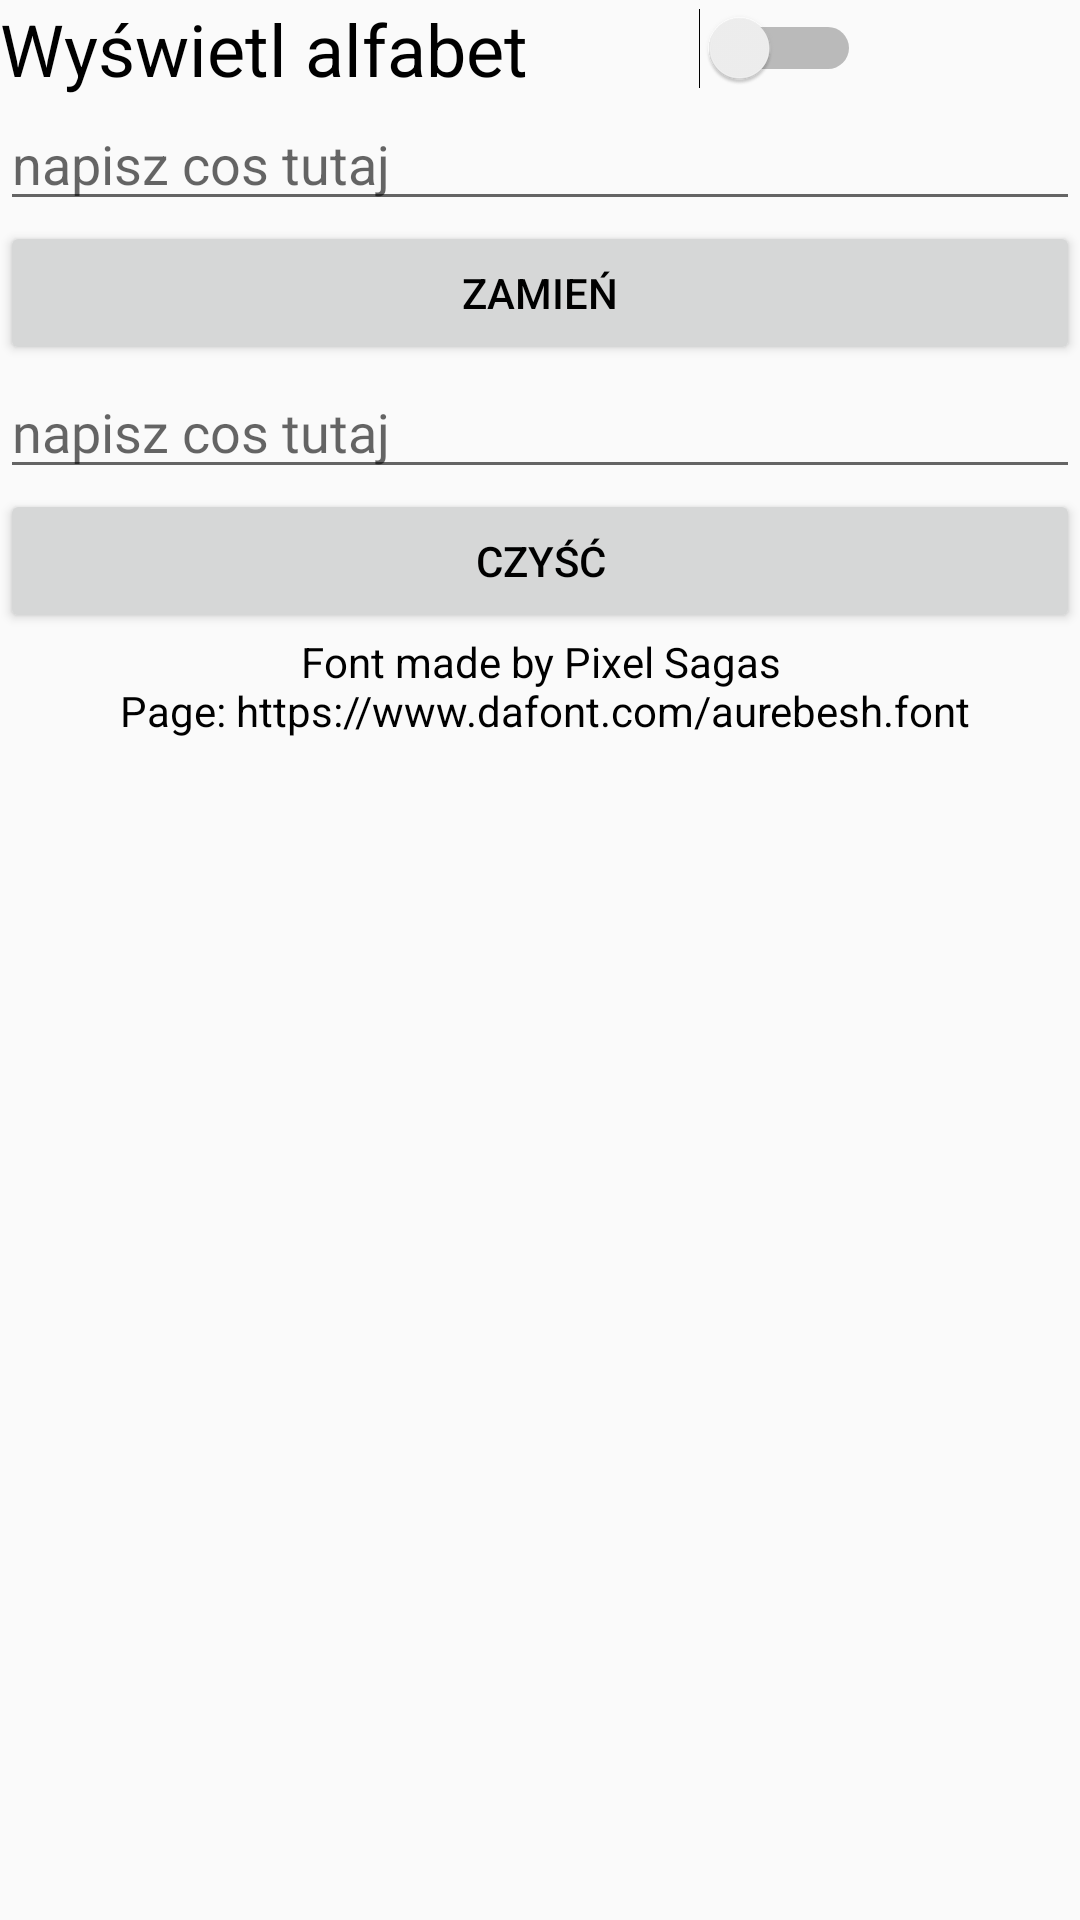

Here is an Android app screen rendered from its layout file. Give the layout XML and the strings, colors and styles it references.
<!-- AndroidManifest.xml: application theme MojJasny -->
<!-- res/layout/aurebesh_include.xml -->
<ScrollView xmlns:android="http://schemas.android.com/apk/res/android"
    xmlns:app="http://schemas.android.com/apk/res-auto"
    android:layout_width="match_parent"
    android:layout_height="match_parent">

    <TableLayout
        android:layout_width="match_parent"
        android:layout_height="wrap_content">

        <TableRow
            android:layout_width="match_parent"
            android:layout_height="match_parent">

            <Switch
                android:id="@+id/aurebeshswitch"
                android:layout_width="match_parent"
                android:layout_height="wrap_content"
                android:text="@string/alphabet"
                android:textSize="24sp" />
        </TableRow>

        <TableRow
            android:layout_width="match_parent"
            android:layout_height="wrap_content">

            <ImageView
                android:id="@+id/aurebeshalphabet"
                android:layout_width="wrap_content"
                android:layout_height="wrap_content"
                android:contentDescription="@string/title_activity_aurebesh"
                app:srcCompat="@drawable/aurebesh" />
        </TableRow>

        <TableRow
            android:layout_width="wrap_content"
            android:layout_height="match_parent">

            <EditText
                android:id="@+id/aurebesh1Et"
                android:layout_width="wrap_content"
                android:layout_height="wrap_content"
                android:layout_weight="5"
                android:autofillHints="@string/sth"
                android:ems="10"
                android:gravity="start|top"
                android:hint="@string/sth"
                android:inputType="textMultiLine" />
        </TableRow>

        <TableRow
            android:layout_width="wrap_content"
            android:layout_height="match_parent">

            <Button
                android:id="@+id/aurebeshBtn"
                android:layout_width="wrap_content"
                android:layout_height="wrap_content"
                android:layout_weight="5"
                android:text="@string/replace" />
        </TableRow>

        <TableRow
            android:layout_width="wrap_content"
            android:layout_height="match_parent">

            <EditText
                android:id="@+id/aurebesh2Et"
                android:layout_width="wrap_content"
                android:layout_height="wrap_content"
                android:layout_weight="5"
                android:autofillHints="@string/sth"
                android:ems="10"
                android:fontFamily="@font/aurebesh"
                android:gravity="start|top"
                android:hint="@string/sth"
                android:inputType="textMultiLine" />
        </TableRow>

        <TableRow
            android:layout_width="wrap_content"
            android:layout_height="match_parent">


            <Button
                android:id="@+id/aurebeshclearBtn"
                android:layout_width="wrap_content"
                android:layout_height="wrap_content"
                android:layout_weight="5"
                android:text="@string/clear" />
        </TableRow>

        <TableRow
            android:layout_width="wrap_content"
            android:layout_height="match_parent">

            <TextView
                android:id="@+id/textView26"
                android:layout_width="wrap_content"
                android:layout_height="wrap_content"
                android:layout_weight="5"
                android:text="@string/rights"
                android:textAlignment="center" />
        </TableRow>

    </TableLayout>


</ScrollView>
<!-- resources referenced by this layout -->
<resources>
  <!-- drawable aurebesh: png bitmap (drawable, 142474 bytes) -->
  <string name="alphabet">Wyświetl alfabet</string>
  <string name="clear">czyść</string>
  <string name="replace">Zamień</string>
  <string name="rights">
          "Font made by Pixel Sagas\n"
          "Page: https://www.dafont.com/aurebesh.font\n"
      </string>
  <string name="sth">napisz cos tutaj</string>
  <string name="title_activity_aurebesh">Aurebesh</string>
  <style name="MojJasny" parent="AppTheme">
          <item name="android:textColor">@color/black</item>
      </style>
  <style name="AppTheme" parent="Theme.AppCompat.Light.DarkActionBar">
          
          <item name="colorPrimary">@color/colorPrimary</item>
          <item name="colorPrimaryDark">@color/colorPrimaryDark</item>
          <item name="colorAccent">@color/colorAccent</item>
      </style>
  <!-- not gathered from this repository: default colours our renderer supplied (Android Studio template values) -->
  <color name="black">#FF000000</color>
  <color name="colorPrimary">#FF6200EE</color>
  <color name="colorPrimaryDark">#FF3700B3</color>
  <color name="colorAccent">#FF03DAC5</color>
</resources>
